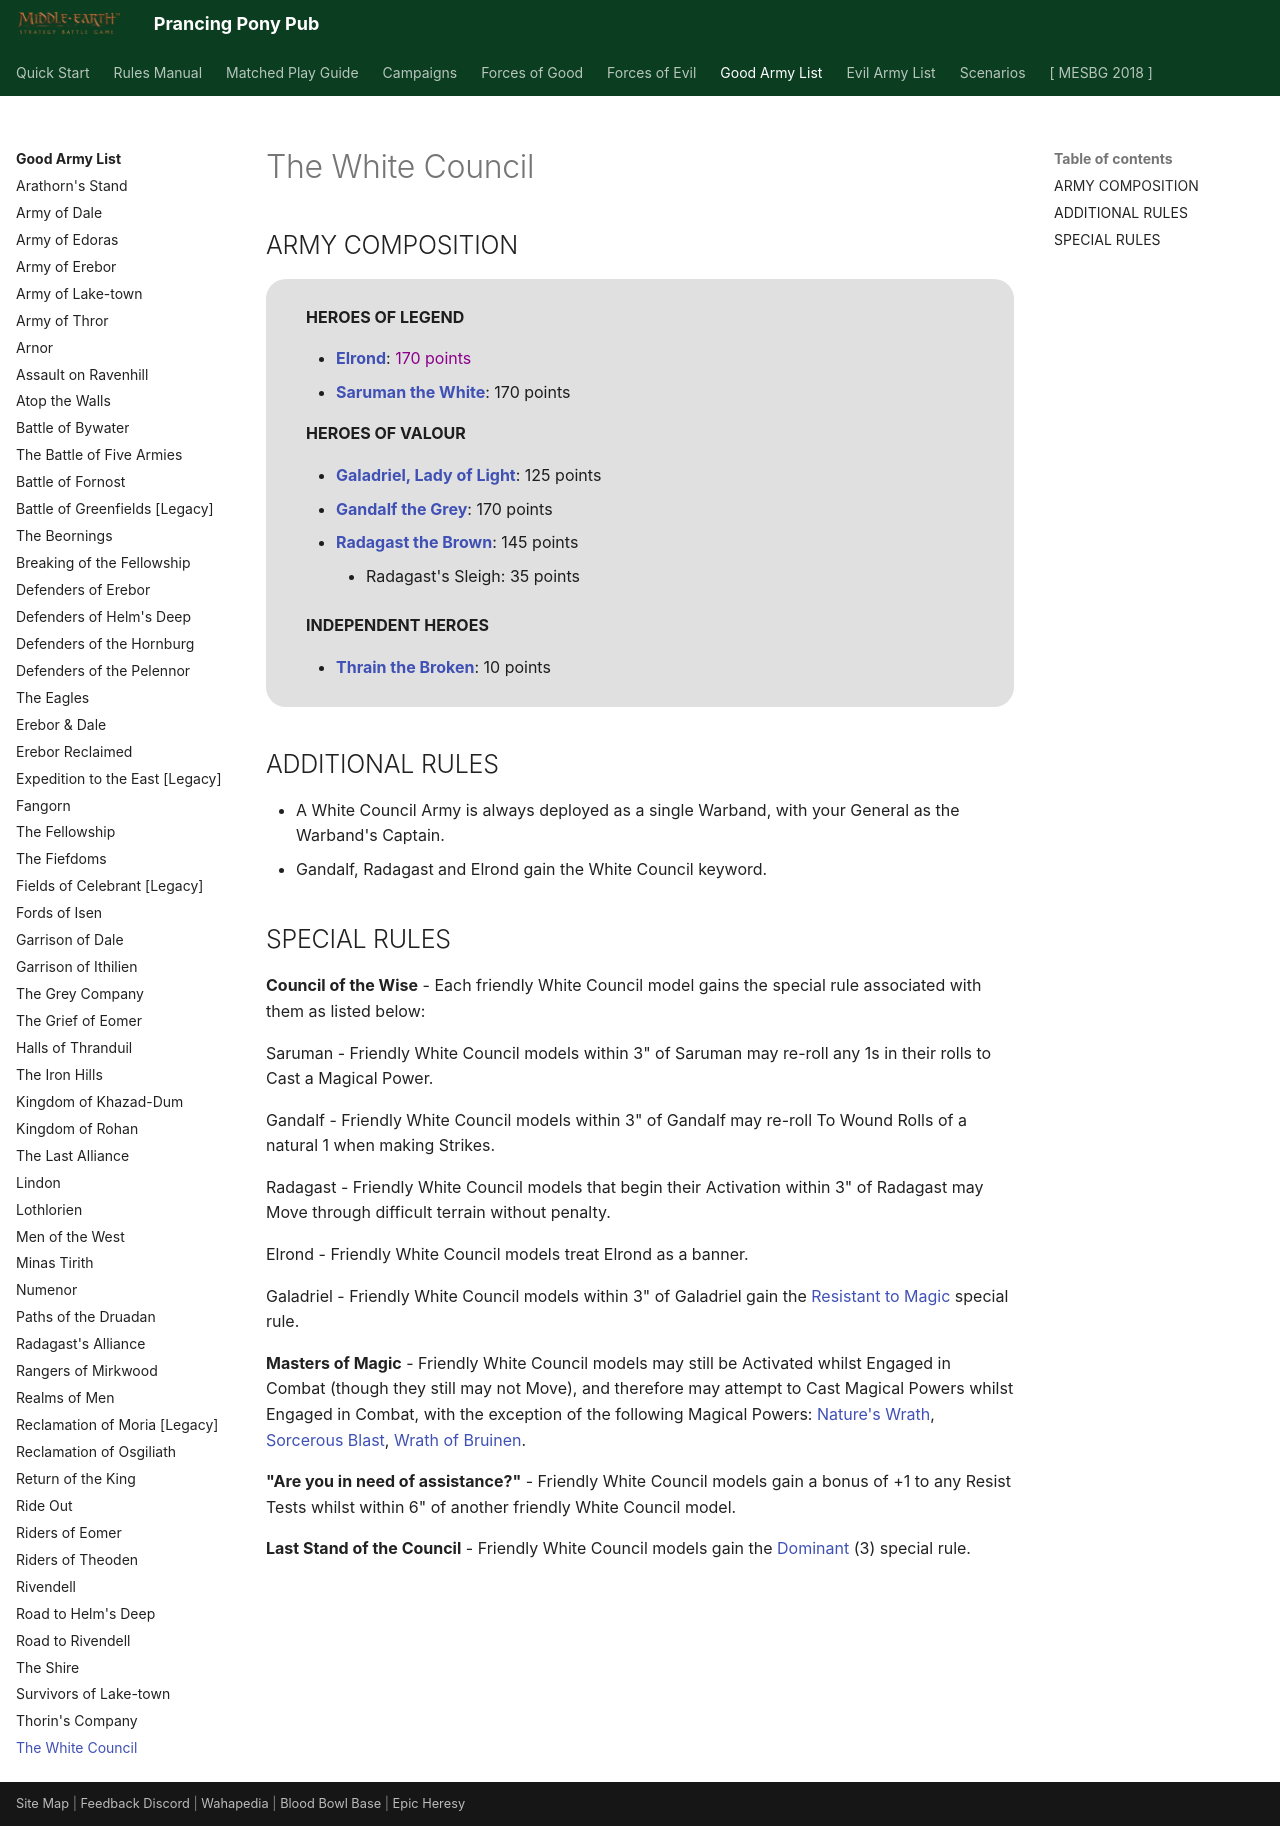

repository: BBBase-EHeresy-PPPub/PPPub · page: mesbg2024/good_army_list/the_white_council/index.html · generator: mkdocs

# The White Council

## ARMY COMPOSITION

<div class="unitCard" markdown>

**HEROES OF LEGEND**

- [**Elrond**](../forces_of_good/elven_kingdoms.md#elrond-170-points): <span style="color: darkmagenta">170 points</span>
- [**Saruman the White**](../forces_of_good/the_free_peoples.md#saruman-the-white-170-points): 170 points

**HEROES OF VALOUR**

- [**Galadriel, Lady of Light**](../forces_of_good/the_free_peoples.md#galadriel-lady-of-light-125-points): 125 points
- [**Gandalf the Grey**](../forces_of_good/the_free_peoples.md#gandalf-the-grey-170-points): 170 points
- [**Radagast the Brown**](../forces_of_good/the_free_peoples.md#radagast-the-brown-145-points): 145 points
    - Radagast's Sleigh: 35 points

**INDEPENDENT HEROES**

- [**Thrain the Broken**](../forces_of_good/the_free_peoples.md#thrain-the-broken-10-points): 10 points

</div>

## ADDITIONAL RULES

- A White Council Army is always deployed as a single Warband, with your General as the Warband's Captain.
- Gandalf, Radagast and Elrond gain the White Council keyword.

## SPECIAL RULES

**Council of the Wise** - Each friendly White Council model gains the special rule associated with them as listed below:

Saruman - Friendly White Council models within 3" of Saruman may re-roll any 1s in their rolls to Cast a Magical Power.

Gandalf - Friendly White Council models within 3" of Gandalf may re-roll To Wound Rolls of a natural 1 when making Strikes.

Radagast - Friendly White Council models that begin their Activation within 3" of Radagast may Move through difficult terrain without penalty.

Elrond - Friendly White Council models treat Elrond as a banner.

Galadriel - Friendly White Council models within 3" of Galadriel gain the [Resistant to Magic] special rule.

**Masters of Magic** - Friendly White Council models may still be Activated whilst Engaged in Combat (though they still may not Move), and therefore may attempt to Cast Magical Powers whilst Engaged in Combat, with the exception of the following Magical Powers: [Nature's Wrath], [Sorcerous Blast], [Wrath of Bruinen].

**"Are you in need of assistance?"** - Friendly White Council models gain a bonus of +1 to any Resist Tests whilst within 6" of another friendly White Council model.

**Last Stand of the Council** - Friendly White Council models gain the [Dominant] (3) special rule.
